The GitHub repository stevensmiley1989/CLASSIFY_CHIPS contains a labelled image folder "dataset" with 4 categories: blank, Blue Moon, Monster Blue, Monster White. Examples follow, each with its label.

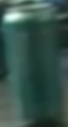
Label: Monster Blue

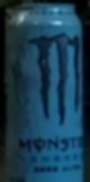
Label: Monster White

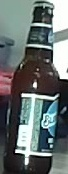
Label: Blue Moon

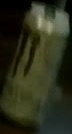
Label: Monster White

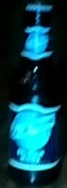
Label: Blue Moon

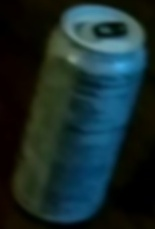
Label: Monster White
